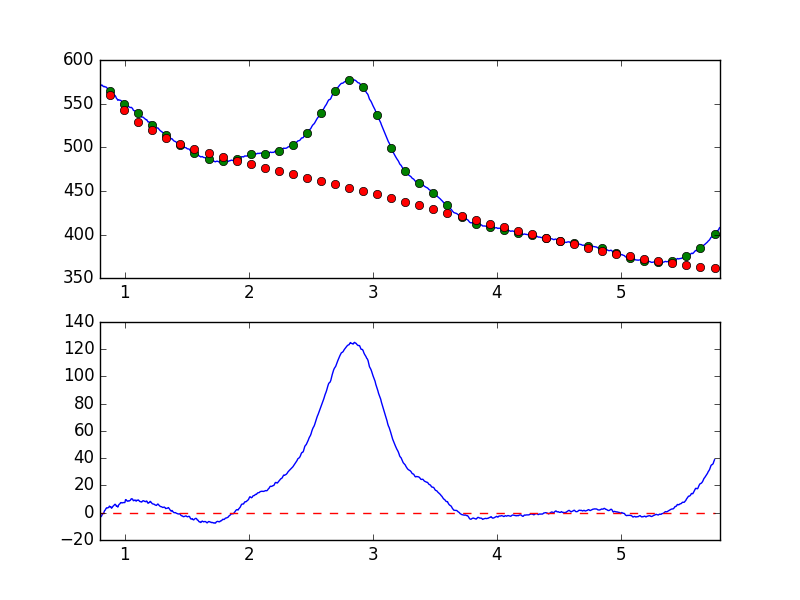

The file beside this chart, header and first rows:
7.681951752392544019e-01, -6.210561317436031459e+00
7.738631750302433776e-01, -6.004564668271541450e+00
7.795311748212323533e-01, -5.720965265999893745e+00
7.851991746122213289e-01, -5.478227016129608273e+00
7.908671744032103046e-01, -3.268410015574886529e+00
7.965351741941992803e-01, -1.703325337813566875e+00
8.022031739851883669e-01, -2.872994505541441868e+00
8.078711737761772316e-01, -2.909858475047940374e+00
8.135391735671662072e-01, -2.293404101060787070e+00
8.192071733581552939e-01, -7.324273203380471386e-01
8.248751731491442696e-01, -7.669008274510815681e-01
8.305431729401332452e-01, -6.722944587681922712e-02
8.362111727311222209e-01, 1.443557489188492582e+00
8.418791725221110855e-01, 1.926476052705424991e+00
8.475471723131001722e-01, 2.949036460258867010e+00
8.532151721040891479e-01, 3.594495997747003457e+00
8.588831718950781235e-01, 3.474432263567109658e+00
8.645511716860672102e-01, 3.704695317054870429e+00
8.702191714770560749e-01, 3.820324670670402156e+00
8.758871712680450505e-01, 4.868994114217571223e+00
8.815551710590340262e-01, 4.353028316406835074e+00
8.872231708500230019e-01, 4.475857463128136260e+00
8.928911706410120885e-01, 3.282809394928335678e+00
8.985591704320010642e-01, 3.873588953908438270e+00
9.042271702229900399e-01, 4.678955669670017414e+00
9.098951700139790155e-01, 5.231475712439419112e+00
9.155631698049678802e-01, 5.790521893068444115e+00
9.212311695959569668e-01, 6.218555401314006303e+00
9.268991693869459425e-01, 5.773606274590633802e+00
9.325671691779349182e-01, 4.687337362812058927e+00
9.382351689689240049e-01, 4.814946672141786621e+00
9.439031687599129805e-01, 4.127721075931845007e+00
9.495711685509018452e-01, 5.520897642845739028e+00
9.552391683418909318e-01, 6.191715394672542061e+00
9.609071681328797965e-01, 6.586375755544736421e+00
9.665751679238688832e-01, 7.400836008970145485e+00
9.722431677148579698e-01, 7.428160372050115257e+00
9.779111675058468345e-01, 7.137438452510991738e+00
9.835791672968358101e-01, 7.402117768235370932e+00
9.892471670878246748e-01, 7.414066247262098841e+00
9.949151668788137615e-01, 7.367776329349112530e+00
1.000583166669802848e+00, 7.479569586856541719e+00
1.006251166460791602e+00, 9.616499649899765245e+00
1.011919166251780799e+00, 9.440825746040104605e+00
1.017587166042769553e+00, 8.635925266901153918e+00
1.023255165833758751e+00, 8.401410955670257863e+00
1.028923165624747726e+00, 8.767828172721124247e+00
1.034591165415736702e+00, 8.554174426865188252e+00
1.040259165206725678e+00, 8.875528769882862434e+00
1.045927164997714431e+00, 9.237351112929445662e+00
1.051595164788703629e+00, 1.020351201169137312e+01
1.057263164579692605e+00, 1.021556756873042104e+01
1.062931164370681802e+00, 9.963364902233024623e+00
1.068599164161670556e+00, 8.844819978041641662e+00
1.074267163952659310e+00, 8.918676398718389464e+00
1.079935163743648507e+00, 9.298914583230725839e+00
1.085603163534637483e+00, 9.215054501327813341e+00
1.091271163325626681e+00, 8.448496005571087153e+00
1.096939163116615434e+00, 9.177550569615959830e+00
1.102607162907604632e+00, 9.011559940555116555e+00
1.108275162698593386e+00, 9.389394674075219882e+00
... 839 more rows
